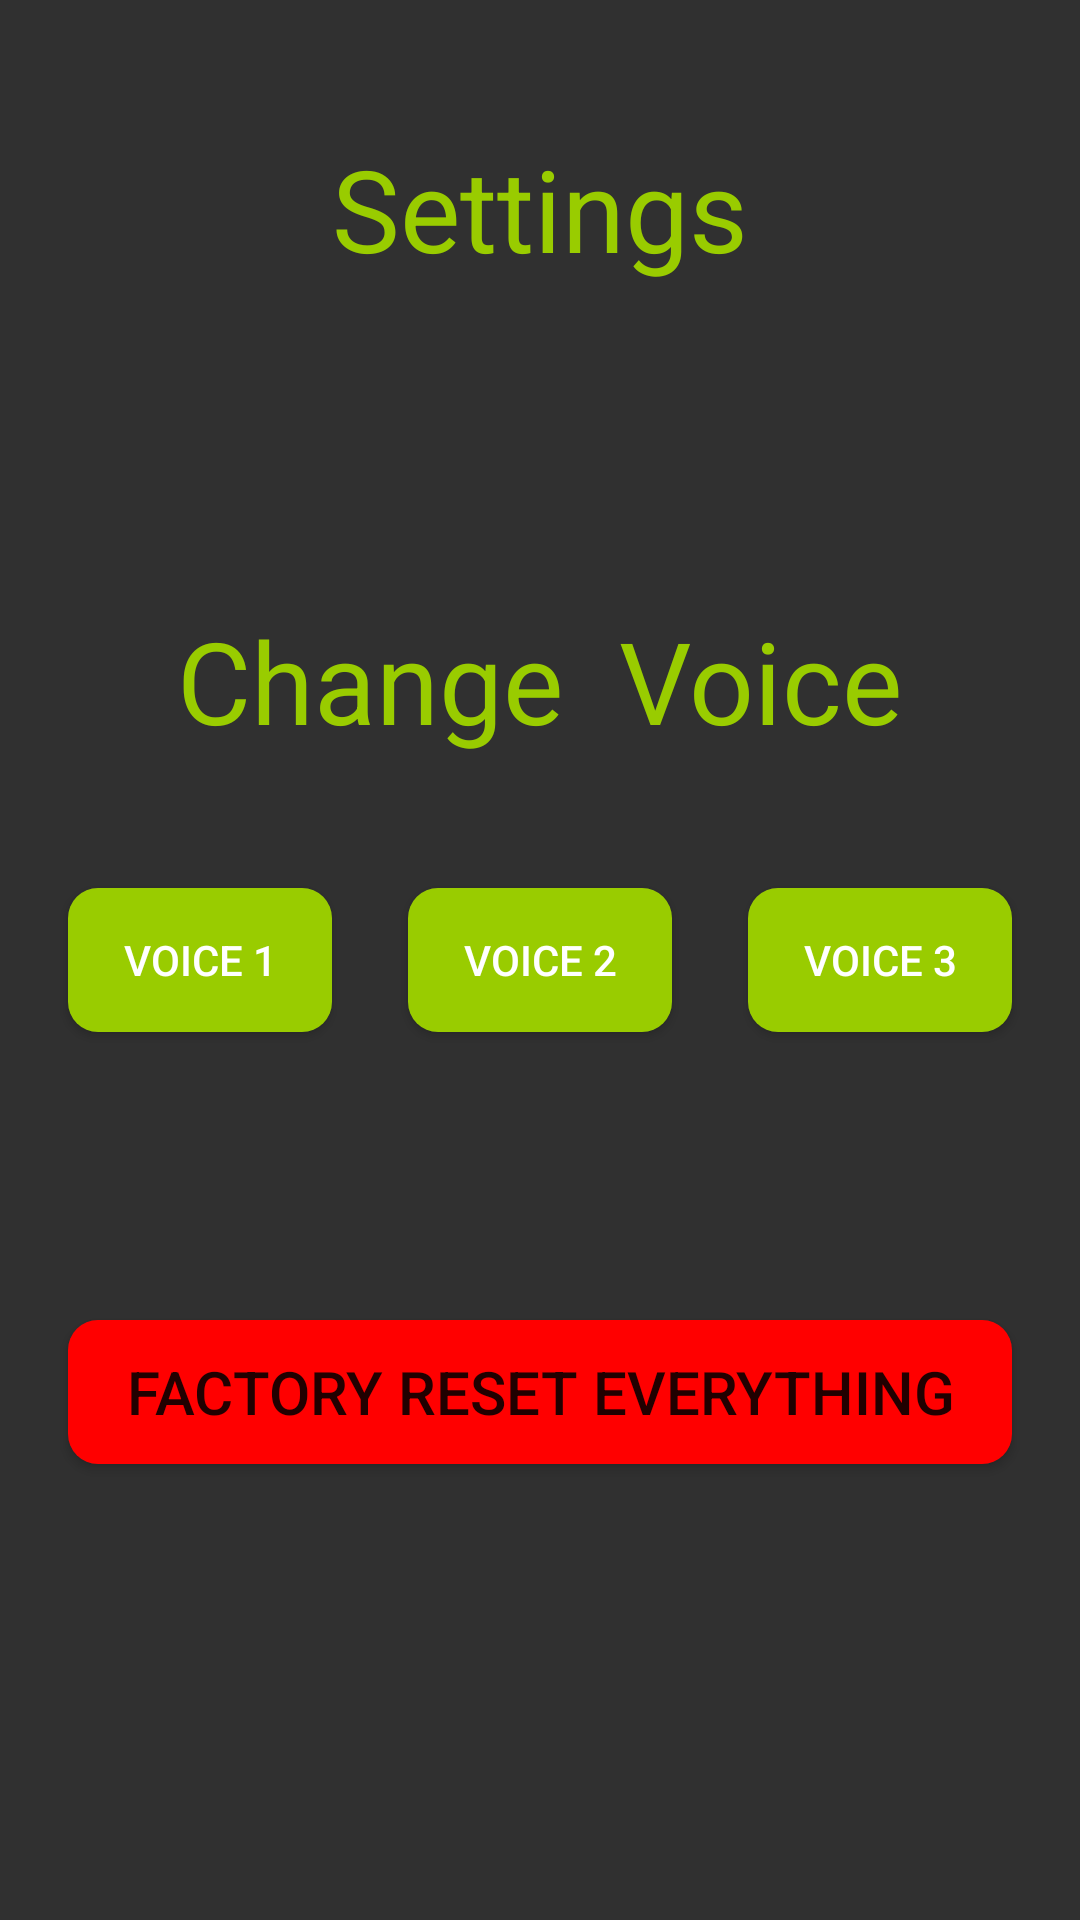

Layout XML and referenced resources for this Android screen:
<!-- AndroidManifest.xml: application theme Theme.AppCompat.Light.DarkActionBar -->
<!-- res/layout/fragment_settings.xml -->
<FrameLayout xmlns:android="http://schemas.android.com/apk/res/android"
    xmlns:tools="http://schemas.android.com/tools" android:layout_width="match_parent"
    android:layout_height="match_parent"
    tools:context="com.example.muusuko.mrsavings_frag.Settings">


    

    <RelativeLayout
        android:layout_width="fill_parent"
        android:layout_height="fill_parent"
        android:layout_gravity="center"
        android:background="@color/background_material_dark">

        <TextView
            android:layout_width="wrap_content"
            android:layout_height="wrap_content"
            android:textAppearance="?android:attr/textAppearanceLarge"
            android:text="Settings"
            android:id="@+id/textView2"
            android:layout_alignParentTop="true"
            android:layout_centerHorizontal="true"
            android:layout_marginTop="44dp"
            android:textColor="@android:color/holo_green_light"
            android:textSize="38dp" />

        <Button
            android:layout_width="wrap_content"
            android:layout_height="wrap_content"
            android:text="Voice 2"
            android:id="@+id/button2"
            android:background="@drawable/round_button"
            android:textColor="@android:color/white"
            android:layout_alignTop="@+id/button3"
            android:layout_centerHorizontal="true" />

        <Button
            android:layout_width="wrap_content"
            android:layout_height="wrap_content"
            android:text="Voice 3"
            android:id="@+id/button3"
            android:background="@drawable/round_button"
            android:textColor="@android:color/white"
            android:layout_toRightOf="@+id/textView2"
            android:layout_toEndOf="@+id/textView2"
            android:layout_marginTop="44dp"
            android:layout_centerVertical="true" />

        <TextView
            android:layout_width="wrap_content"
            android:layout_height="wrap_content"
            android:textAppearance="?android:attr/textAppearanceLarge"
            android:text="Change  Voice"
            android:id="@+id/textView6"
            android:textColor="@android:color/holo_green_light"
            android:textSize="38dp"
            android:layout_above="@+id/button3"
            android:layout_centerHorizontal="true" />

        <Button
            android:layout_width="wrap_content"
            android:layout_height="wrap_content"
            android:text="Factory Reset Everything"
            android:id="@+id/button4"
            android:background="@drawable/round_button_red"
            android:textSize="20dp"
            android:layout_below="@+id/button2"
            android:layout_alignRight="@+id/button3"
            android:layout_alignEnd="@+id/button3"
            android:layout_marginTop="96dp"
            android:layout_alignLeft="@+id/button"
            android:layout_alignStart="@+id/button" />

        <Button
            android:layout_width="wrap_content"
            android:layout_height="wrap_content"
            android:text="Voice 1"
            android:id="@+id/button"
            android:background="@drawable/round_button"
            android:textColor="@android:color/white"
            android:layout_alignTop="@+id/button2"
            android:layout_toLeftOf="@+id/textView2"
            android:layout_toStartOf="@+id/textView2" />

    </RelativeLayout>
</FrameLayout>
<!-- resources referenced by this layout -->
<resources>
  <!-- drawable round_button (drawable) -->
  <?xml version="1.0" encoding="utf-8"?>
  <selector xmlns:android="http://schemas.android.com/apk/res/android">
      <item>
          <shape>
  
              <corners
                  android:radius="10dp" />
              <padding
                  android:left="10dp"
                  android:top="10dp"
                  android:right="10dp"
                  android:bottom="10dp" />
              <solid
                  android:color = "#ff99cc00" />
          </shape>
  
  
      </item>
  </selector>
  <!-- drawable round_button_red (drawable-mdpi) -->
  <?xml version="1.0" encoding="utf-8"?>
  <selector xmlns:android="http://schemas.android.com/apk/res/android">
      <item>
          <shape>
  
              <corners
                  android:radius="10dp" />
              <padding
                  android:left="10dp"
                  android:top="10dp"
                  android:right="10dp"
                  android:bottom="10dp" />
              <solid
                  android:textColor="@android:color/background_dark"
                  android:color = "#FF0000" />
          </shape>
  
  
      </item>
  </selector>
</resources>
